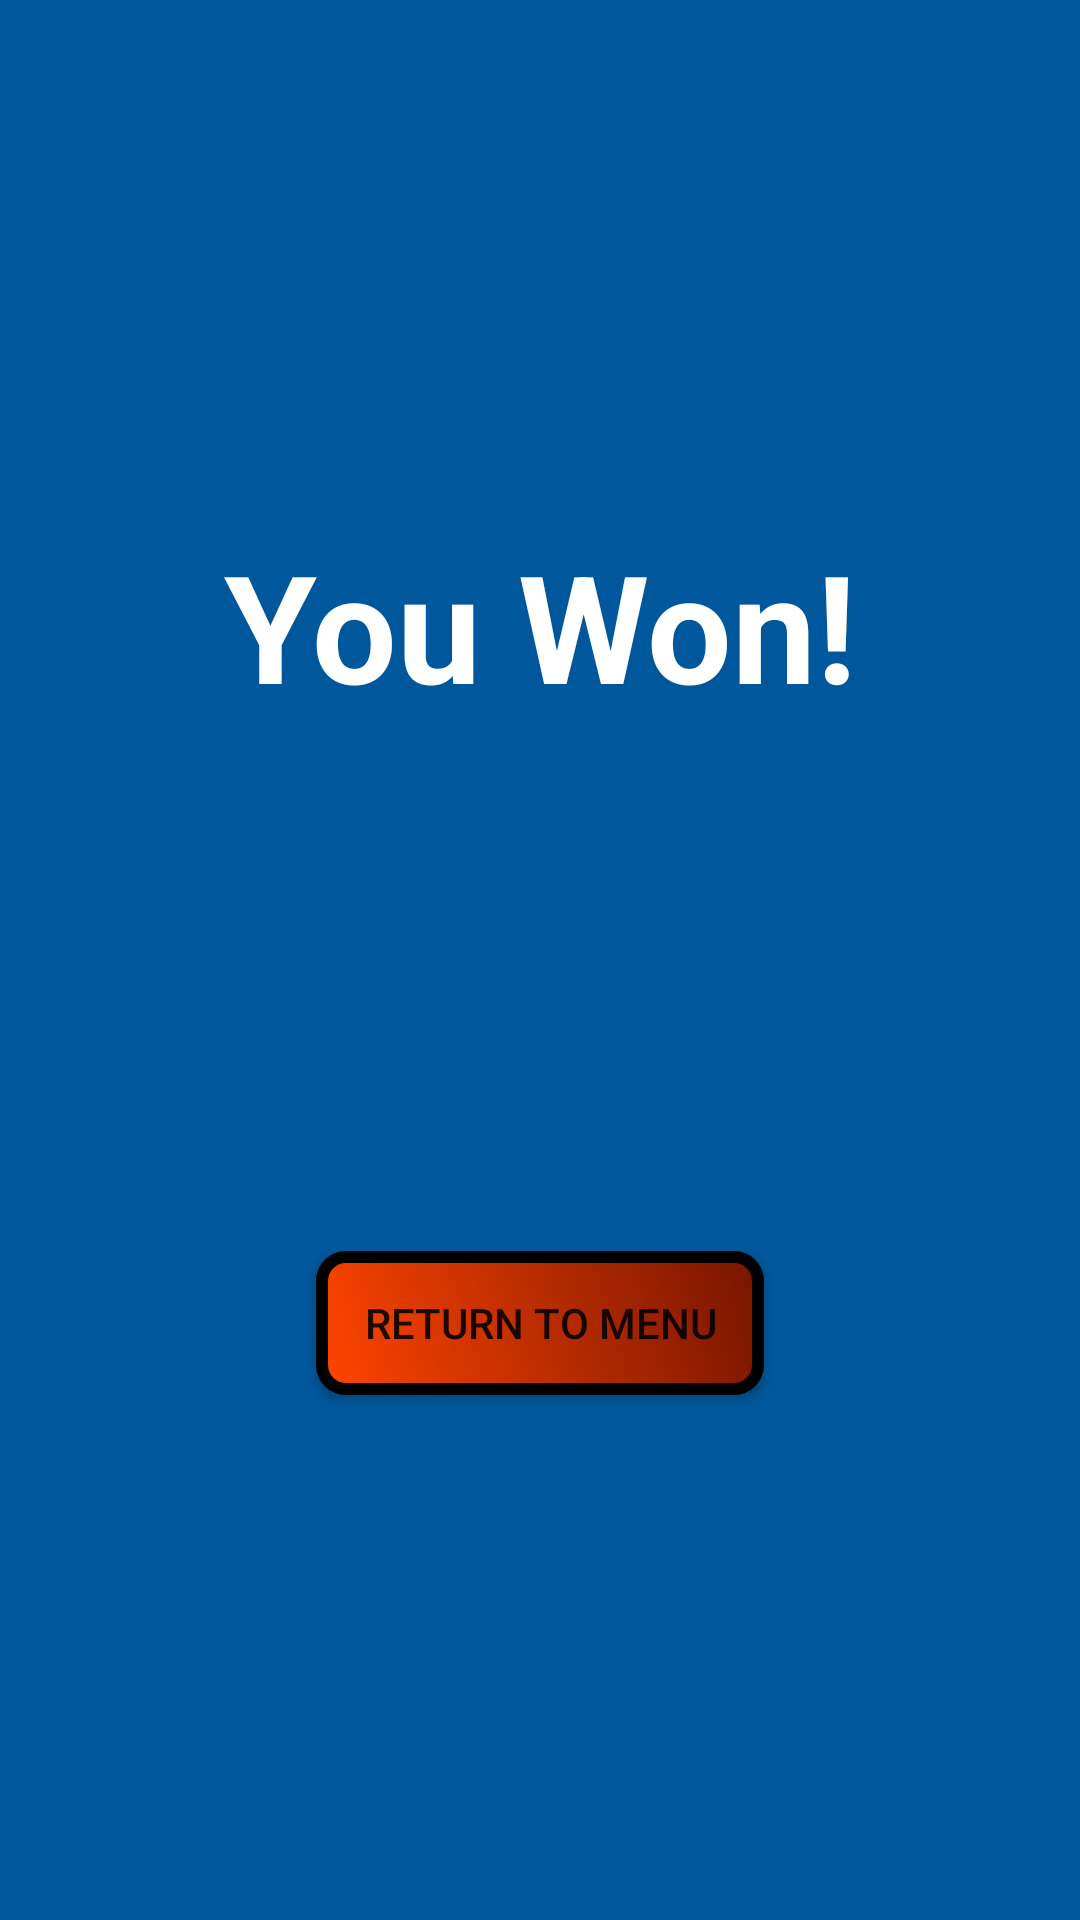

The Android layout XML behind this screen, and the referenced resources:
<!-- AndroidManifest.xml: application theme Theme.Minesweeper -->
<!-- res/layout/fragment_win.xml -->
<?xml version="1.0" encoding="utf-8"?>
<androidx.constraintlayout.widget.ConstraintLayout xmlns:android="http://schemas.android.com/apk/res/android"
    xmlns:app="http://schemas.android.com/apk/res-auto"
    xmlns:tools="http://schemas.android.com/tools"
    android:layout_width="match_parent"
    android:layout_height="match_parent"
    android:background="@color/light_blue_900"
    android:fillViewport="true"
    android:theme="@style/ThemeOverlay.Minesweeper.FullscreenContainer"
    tools:context=".WinFragment">

    <TextView
        android:id="@+id/tvWinTextView"
        android:layout_width="wrap_content"
        android:layout_height="wrap_content"
        android:gravity="center"
        android:keepScreenOn="true"
        android:text="@string/win_string"
        android:textColor="@color/white"
        android:textSize="50sp"
        android:textStyle="bold"
        app:layout_constraintBottom_toTopOf="@+id/btnWinBackToMenu"
        app:layout_constraintEnd_toEndOf="parent"
        app:layout_constraintHorizontal_bias="0.5"
        app:layout_constraintStart_toStartOf="parent"
        app:layout_constraintTop_toTopOf="parent"
        tools:layout_conversion_absoluteHeight="67dp"
        tools:layout_conversion_absoluteWidth="411dp" />

    <androidx.appcompat.widget.AppCompatButton
        android:id="@+id/btnWinBackToMenu"
        style="@style/Widget.AppCompat.Button"
        android:layout_width="wrap_content"
        android:layout_height="wrap_content"
        android:background="@drawable/button_shape"
        android:text="@string/return_to_menu"
        app:layout_constraintBottom_toBottomOf="parent"
        app:layout_constraintEnd_toEndOf="parent"
        app:layout_constraintStart_toStartOf="parent"
        app:layout_constraintTop_toBottomOf="@+id/tvWinTextView"
        tools:layout_conversion_absoluteHeight="48dp"
        tools:layout_conversion_absoluteWidth="379dp" />

</androidx.constraintlayout.widget.ConstraintLayout>
<!-- resources referenced by this layout -->
<resources>
  <color name="light_blue_900">#FF01579B</color>
  <color name="white">#FFFFFFFF</color>
  <!-- drawable button_shape: vector/xml drawable (drawable, 2496 chars, omitted) -->
  <string name="return_to_menu">Return to menu</string>
  <string name="win_string">You Won!</string>
  <style name="ThemeOverlay.Minesweeper.FullscreenContainer" parent="">
          <item name="fullscreenBackgroundColor">@color/light_blue_600</item>
          <item name="fullscreenTextColor">@color/light_blue_A200</item>
      </style>
  <style name="Theme.Minesweeper" parent="Theme.MaterialComponents.DayNight.DarkActionBar">
          
          <item name="colorPrimary">@color/purple_500</item>
          <item name="colorPrimaryVariant">@color/purple_700</item>
          <item name="colorOnPrimary">@color/white</item>
          
          <item name="colorSecondary">@color/teal_200</item>
          <item name="colorSecondaryVariant">@color/teal_700</item>
          <item name="colorOnSecondary">@color/black</item>
          
          <item name="android:statusBarColor" tools:targetApi="l">?attr/colorPrimaryVariant</item>
          
      </style>
  <color name="light_blue_600">#FF039BE5</color>
  <color name="light_blue_A200">#FF40C4FF</color>
  <color name="purple_500">#FF6200EE</color>
  <color name="purple_700">#FF3700B3</color>
  <color name="teal_200">#FF03DAC5</color>
  <color name="teal_700">#FF018786</color>
  <color name="black">#FF000000</color>
</resources>
